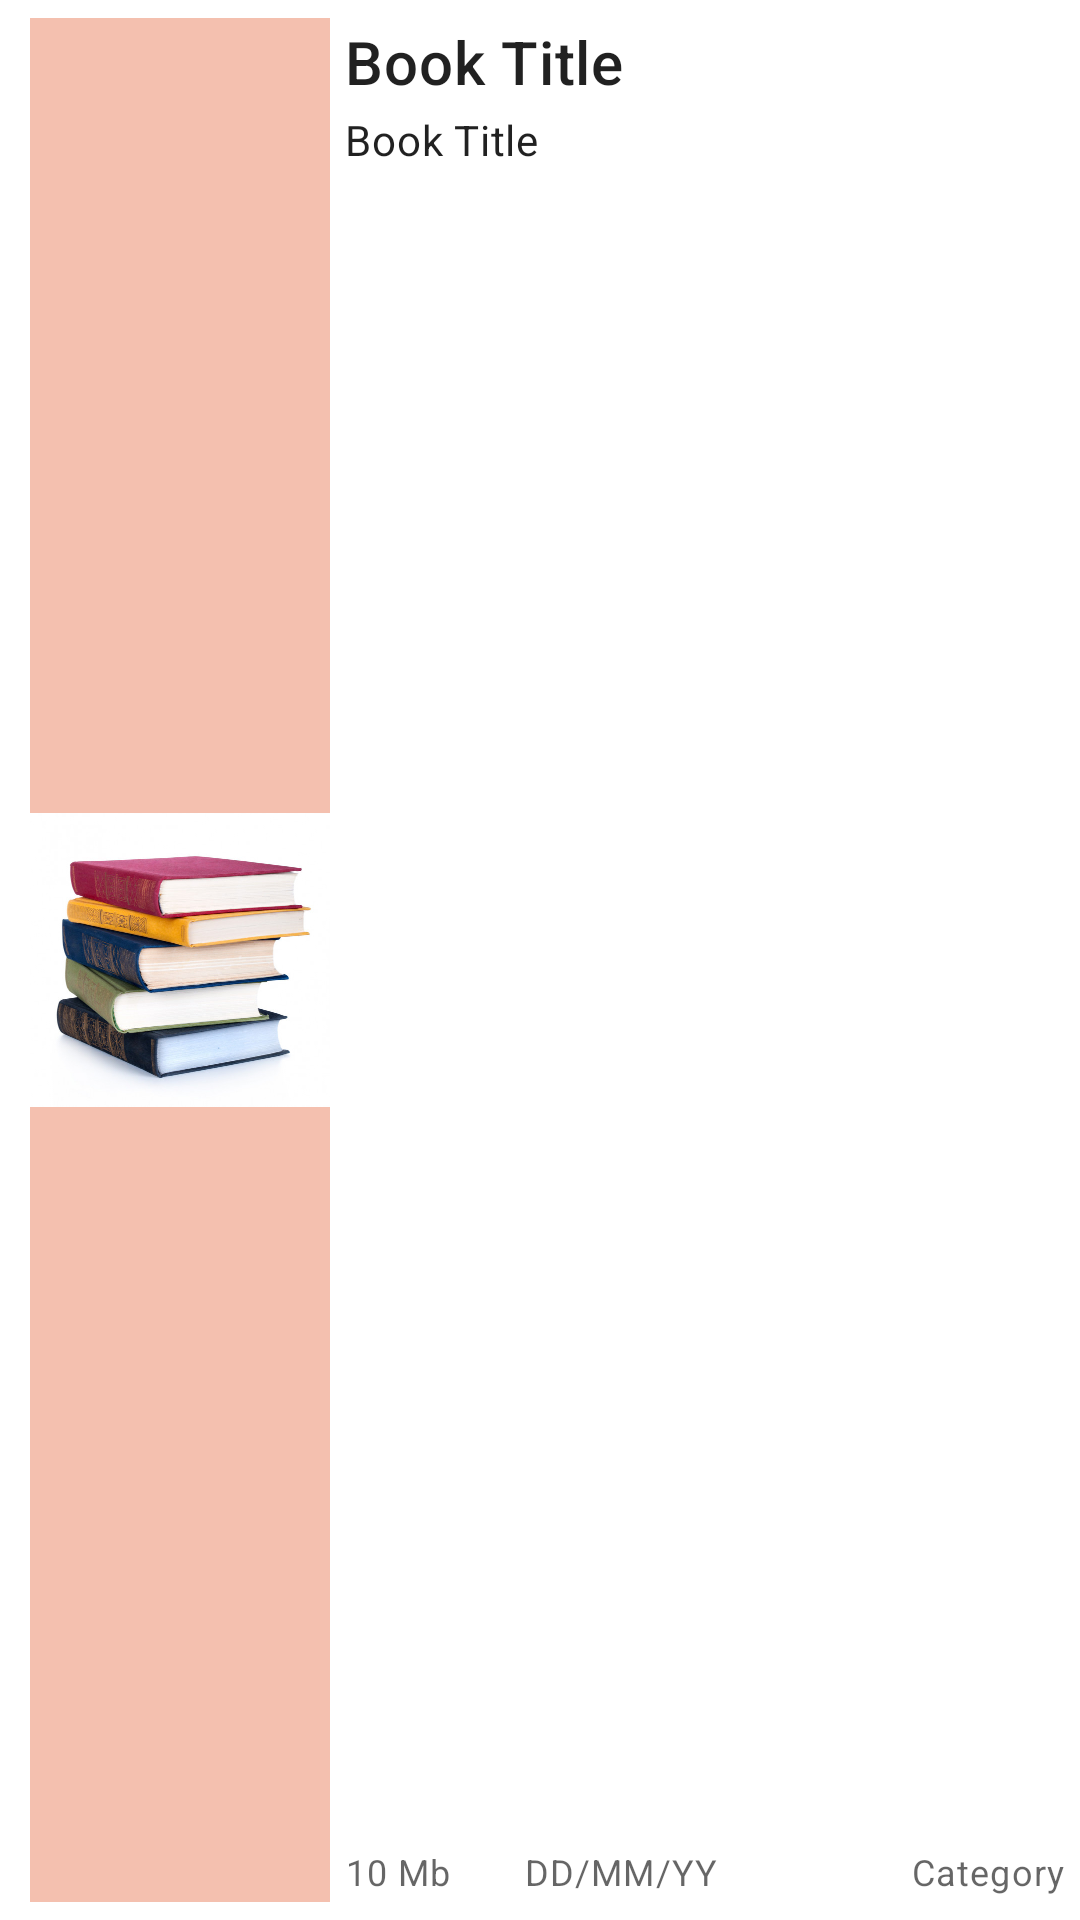

The Android layout XML behind this screen, and the referenced resources:
<!-- AndroidManifest.xml: application theme Theme.ILibrary -->
<!-- res/layout/pdf_row_user.xml -->
<?xml version="1.0" encoding="utf-8"?>
<androidx.cardview.widget.CardView xmlns:android="http://schemas.android.com/apk/res/android"
    android:layout_width="match_parent"
    android:layout_height="150dp"
    xmlns:app="http://schemas.android.com/apk/res-auto"
    android:layout_marginTop="2dp"
    android:layout_marginBottom="5dp"
    app:cardBackgroundColor="@color/white"
    app:cardCornerRadius="5dp"
    app:cardPreventCornerOverlap="true"
    app:cardElevation="0dp"
    app:contentPadding="5dp">
<RelativeLayout
    android:layout_width="match_parent"
    android:layout_height="match_parent">
    <RelativeLayout
        android:id="@+id/pdfUrl"
        android:layout_width="100dp"
        android:layout_height="match_parent"
        android:background="@color/orng"
        android:layout_marginLeft="5dp"
        android:layout_marginBottom="1dp"
        android:layout_marginTop="1dp"

        >
        <ImageView
            android:id="@+id/pdfView"
            android:src="@drawable/readbook"
            android:layout_width="match_parent"
            android:layout_height="match_parent"></ImageView>

    </RelativeLayout>

    <TextView
        android:id="@+id/titleTv"
        style="@style/TextAppearance.MaterialComponents.Headline6"
        android:layout_width="match_parent"
        android:layout_height="wrap_content"
        android:layout_marginLeft="5dp"
        android:layout_marginBottom="3dp"
        android:layout_marginTop="2dp"
        android:layout_toEndOf="@+id/pdfUrl"
        android:maxLines="1"
        android:text="Book Title"


        ></TextView>

    <TextView
        android:id="@+id/descriptionTv"
        style="@style/TextAppearance.MaterialComponents.Body2"
        android:layout_width="match_parent"
        android:layout_height="wrap_content"
        android:layout_below="@+id/titleTv"
        android:layout_marginLeft="5dp"
        android:layout_marginBottom="3dp"
        android:maxLines="2"
        android:ellipsize="end"
        android:layout_toEndOf="@+id/pdfUrl"
        android:text="Book Title"


        ></TextView>
    <TextView
        android:id="@+id/categoryTv"
        style="@style/TextAppearance.MaterialComponents.Caption"
        android:layout_width="wrap_content"
        android:layout_height="wrap_content"
        android:layout_marginLeft="5dp"
        android:layout_marginBottom="3dp"
        android:layout_alignParentEnd="true"
        android:layout_alignParentBottom="true"
        android:text="Category"


        ></TextView>
    <TextView
        android:id="@+id/sizeTv"
        style="@style/TextAppearance.MaterialComponents.Caption"
        android:layout_width="wrap_content"
        android:layout_height="wrap_content"
        android:layout_marginLeft="5dp"
        android:layout_marginBottom="3dp"
        android:layout_toEndOf="@+id/pdfUrl"
        android:layout_alignParentBottom="true"
        android:text="10 Mb"


        ></TextView>
    <TextView
        android:id="@+id/dateTv"
        style="@style/TextAppearance.MaterialComponents.Caption"
        android:layout_width="wrap_content"
        android:layout_height="wrap_content"
        android:layout_marginLeft="5dp"
        android:layout_marginBottom="3dp"
        android:layout_toEndOf="@+id/pdfUrl"
        android:layout_toStartOf="@+id/categoryTv"
        android:textAlignment="center"
        android:layout_alignParentBottom="true"
        android:text="DD/MM/YY"


        ></TextView>


</RelativeLayout>

</androidx.cardview.widget.CardView>
<!-- resources referenced by this layout -->
<resources>
  <color name="orng">#F4C0AF</color>
  <color name="white">#FFFFFFFF</color>
  <!-- drawable readbook: jpg bitmap (drawable, 67226 bytes) -->
  <style name="Theme.ILibrary" parent="Theme.MaterialComponents.DayNight.NoActionBar">
          
          <item name="colorPrimary">@color/purple_500</item>
          <item name="colorPrimaryVariant">@color/purple_700</item>
          <item name="colorOnPrimary">@color/white</item>
          
          <item name="colorSecondary">@color/teal_200</item>
          <item name="colorSecondaryVariant">@color/teal_700</item>
          <item name="colorOnSecondary">@color/black</item>
          
          <item name="android:statusBarColor" tools:targetApi="l">?attr/colorPrimaryVariant</item>
          
      </style>
  <color name="purple_500">#FF6200EE</color>
  <color name="purple_700">#F6A97F</color>
  <color name="teal_200">#FF03DAC5</color>
  <color name="teal_700">#FF018786</color>
  <color name="black">#FF000000</color>
</resources>
